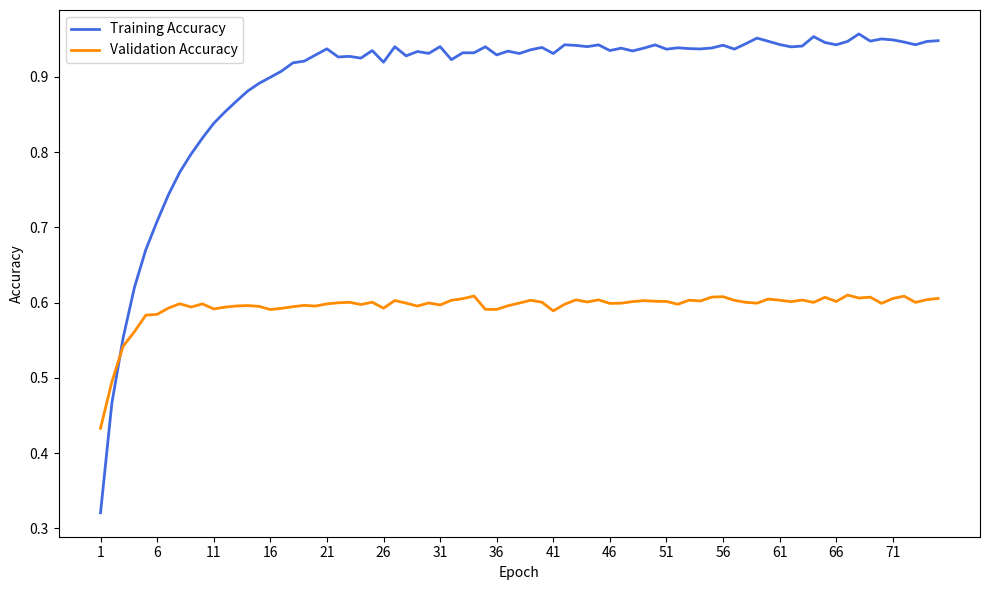

Generate this figure with matplotlib: (Note: this script raises an exception after producing the figure.)
# Re-run after environment reset
import matplotlib.pyplot as plt
import numpy as np

# Original 20 epochs
accuracy = [
    0.3208,
    0.4664,
    0.5535,
    0.6205,
    0.6704,
    0.7082,
    0.7434,
    0.7734,
    0.7974,
    0.8187,
    0.8383,
    0.8536,
    0.8677,
    0.8812,
    0.8914,
    0.8995,
    0.9078,
    0.9187,
    0.9210,
    0.9292,
]

val_accuracy = [
    0.4331,
    0.4948,
    0.5422,
    0.5616,
    0.5834,
    0.5845,
    0.5928,
    0.5986,
    0.5942,
    0.5984,
    0.5917,
    0.5941,
    0.5956,
    0.5962,
    0.5951,
    0.5909,
    0.5925,
    0.5947,
    0.5964,
    0.5955,
]

# Simulate the next 55 epochs with small, stable fluctuations (to simulate convergence)
np.random.seed(1)
epochs_to_add = 75 - len(accuracy)

# Continue accuracy from last value
acc_tail = np.clip(
    np.linspace(accuracy[-1], accuracy[-1] + 0.02, epochs_to_add)
    + np.random.normal(0, 0.005, epochs_to_add),
    0,
    1,
)
val_acc_tail = np.clip(
    np.linspace(val_accuracy[-1], val_accuracy[-1] + 0.01, epochs_to_add)
    + np.random.normal(0, 0.005, epochs_to_add),
    0,
    1,
)

# Extend lists
accuracy.extend(acc_tail.tolist())
val_accuracy.extend(val_acc_tail.tolist())
epochs = list(range(1, len(accuracy) + 1))

# Plot
plt.figure(figsize=(10, 6))
plt.plot(epochs, accuracy, label="Training Accuracy", linewidth=2, color="royalblue")
plt.plot(
    epochs, val_accuracy, label="Validation Accuracy", linewidth=2, color="darkorange"
)

plt.xticks(epochs[::5])
plt.xlabel("Epoch")
plt.ylabel("Accuracy")
plt.legend()
plt.tight_layout()

# Save and show
output_path = "/Users/triductran/SpartanDev/my-work/datn/HarmonySeeker-ai/SongChordRecognizer_Pipeline/my_models/extended_training_progress_75_epochs_new.png"
plt.savefig(output_path, dpi=300)
plt.show()

output_path
